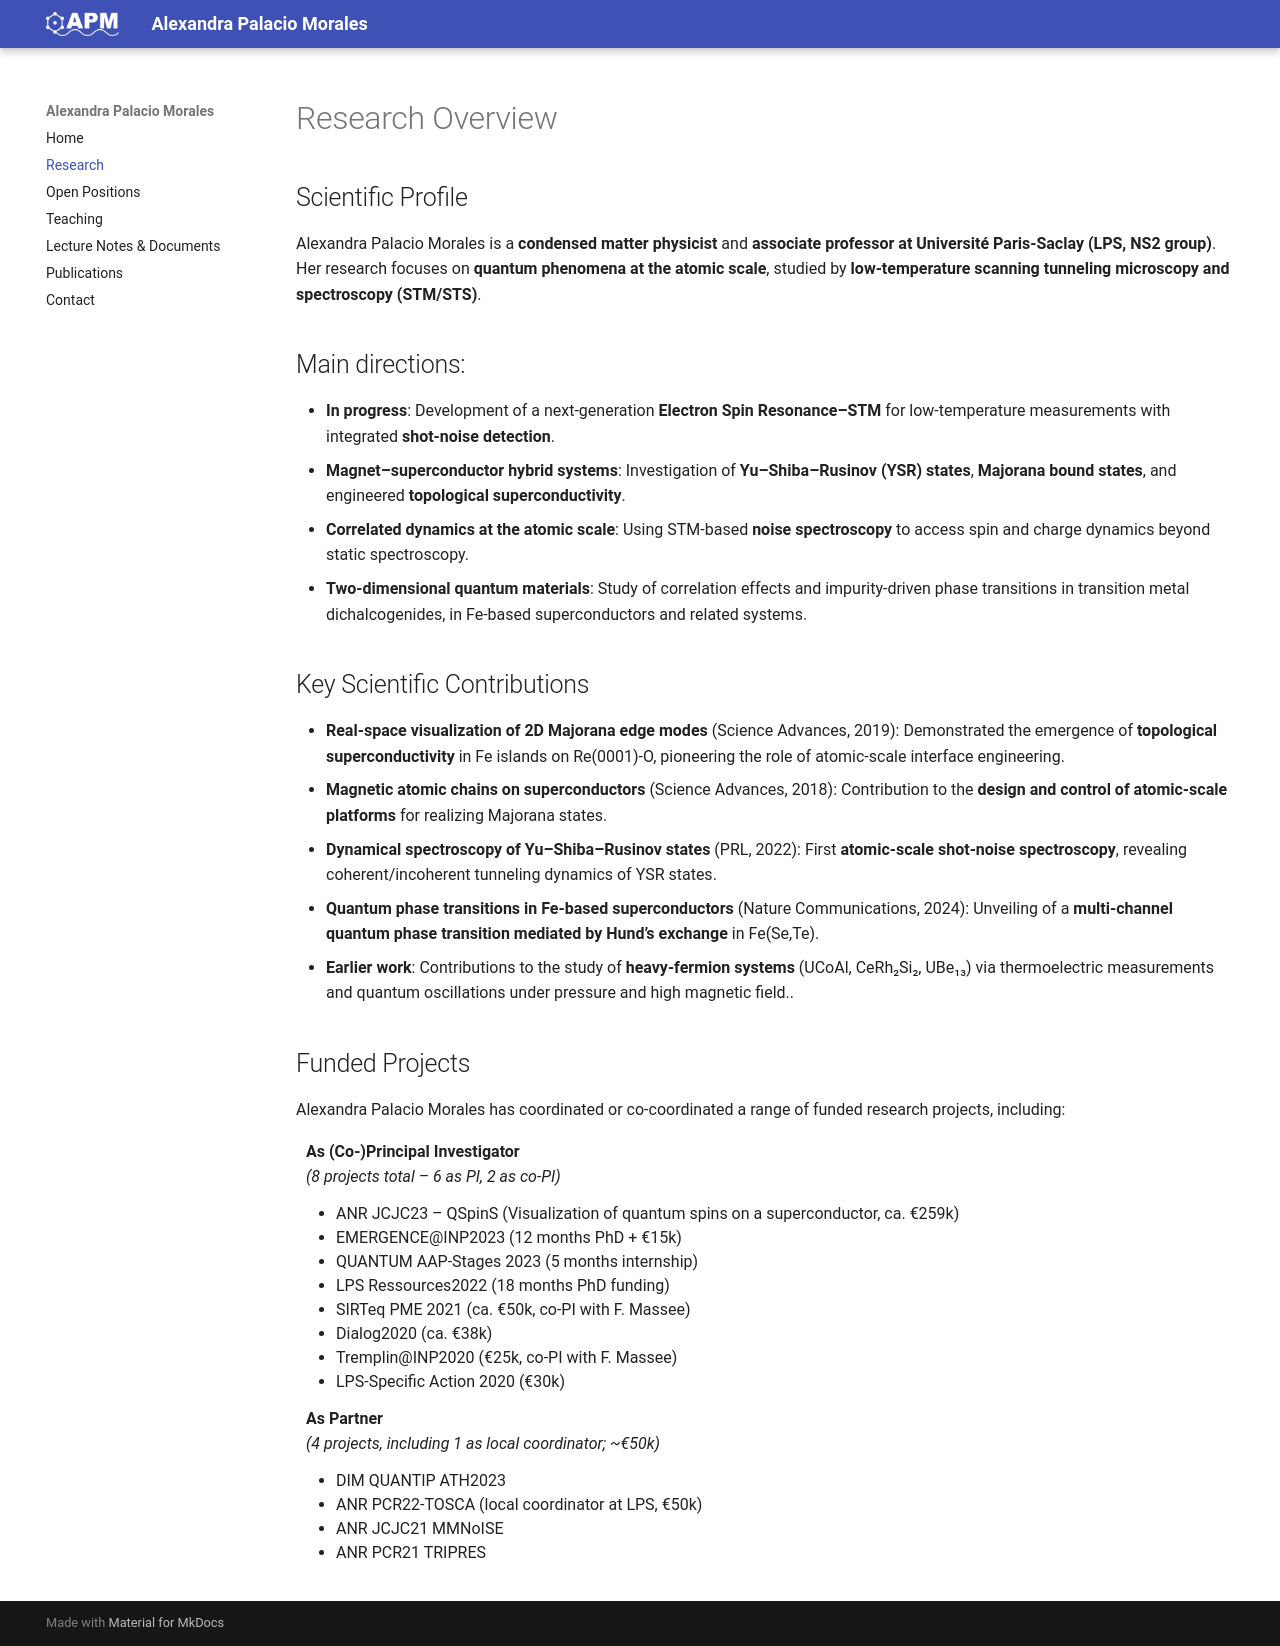

repository: DrJiheu/website · page: research/index.html · generator: mkdocs

---
hide:
  - toc
---
# Research Overview

## Scientific Profile
Alexandra Palacio Morales is a **condensed matter physicist** and **associate professor at Université Paris-Saclay (LPS, NS2 group)**.  
Her research focuses on **quantum phenomena at the atomic scale**, studied by **low-temperature scanning tunneling microscopy and spectroscopy (STM/STS)**.

## Main directions:
- **In progress**: Development of a next-generation **Electron Spin Resonance–STM** for low-temperature measurements with integrated **shot-noise detection**.
- **Magnet–superconductor hybrid systems**: Investigation of **Yu–Shiba–Rusinov (YSR) states**, **Majorana bound states**, and engineered **topological superconductivity**.  
- **Correlated dynamics at the atomic scale**: Using STM-based **noise spectroscopy** to access spin and charge dynamics beyond static spectroscopy.  
- **Two-dimensional quantum materials**: Study of correlation effects and impurity-driven phase transitions in transition metal dichalcogenides, in Fe-based superconductors and related systems.  

## Key Scientific Contributions
- **Real-space visualization of 2D Majorana edge modes** (Science Advances, 2019): Demonstrated the emergence of **topological superconductivity** in Fe islands on Re(0001)-O, pioneering the role of atomic-scale interface engineering.  
- **Magnetic atomic chains on superconductors** (Science Advances, 2018): Contribution to the **design and control of atomic-scale platforms** for realizing Majorana states.  
- **Dynamical spectroscopy of Yu–Shiba–Rusinov states** (PRL, 2022): First **atomic-scale shot-noise spectroscopy**, revealing coherent/incoherent tunneling dynamics of YSR states.  
- **Quantum phase transitions in Fe-based superconductors** (Nature Communications, 2024): Unveiling of a **multi-channel quantum phase transition mediated by Hund’s exchange** in Fe(Se,Te).  
- **Earlier work**: Contributions to the study of **heavy-fermion systems** (UCoAl, CeRh₂Si₂, UBe₁₃) via thermoelectric measurements and quantum oscillations under pressure and high magnetic field..  

## Funded Projects

<p>Alexandra Palacio Morales has coordinated or co-coordinated a range of funded research projects, including:</p>

<ul>

    <strong>As (Co-)Principal Investigator</strong><br>
    <em>(8 projects total – 6 as PI, 2 as co-PI)</em>
    <ul style="margin:10; padding:0; line-height:1;">
      <li>ANR JCJC23 – QSpinS (Visualization of quantum spins on a superconductor, ca. €259k)</li>
      <li>EMERGENCE@INP2023 (12 months PhD + €15k)</li>
      <li>QUANTUM AAP-Stages 2023 (5 months internship)</li>
      <li>LPS Ressources2022 (18 months PhD funding)</li>
      <li>SIRTeq PME 2021 (ca. €50k, co-PI with F. Massee)</li>
      <li>Dialog2020 (ca. €38k)</li>
      <li>Tremplin@INP2020 (€25k, co-PI with F. Massee)</li>
      <li>LPS-Specific Action 2020 (€30k)</li>
	 </ul>
 

    <strong>As Partner</strong><br>
    <em>(4 projects, including 1 as local coordinator; ~€50k)</em>
    <ul style="margin:10; padding:0; line-height:1;">
      <li>DIM QUANTIP ATH2023</li>
      <li>ANR PCR22-TOSCA (local coordinator at LPS, €50k)</li>
      <li>ANR JCJC21 MMNoISE</li>
      <li>ANR PCR21 TRIPRES</li>
    </ul>

</ul>
